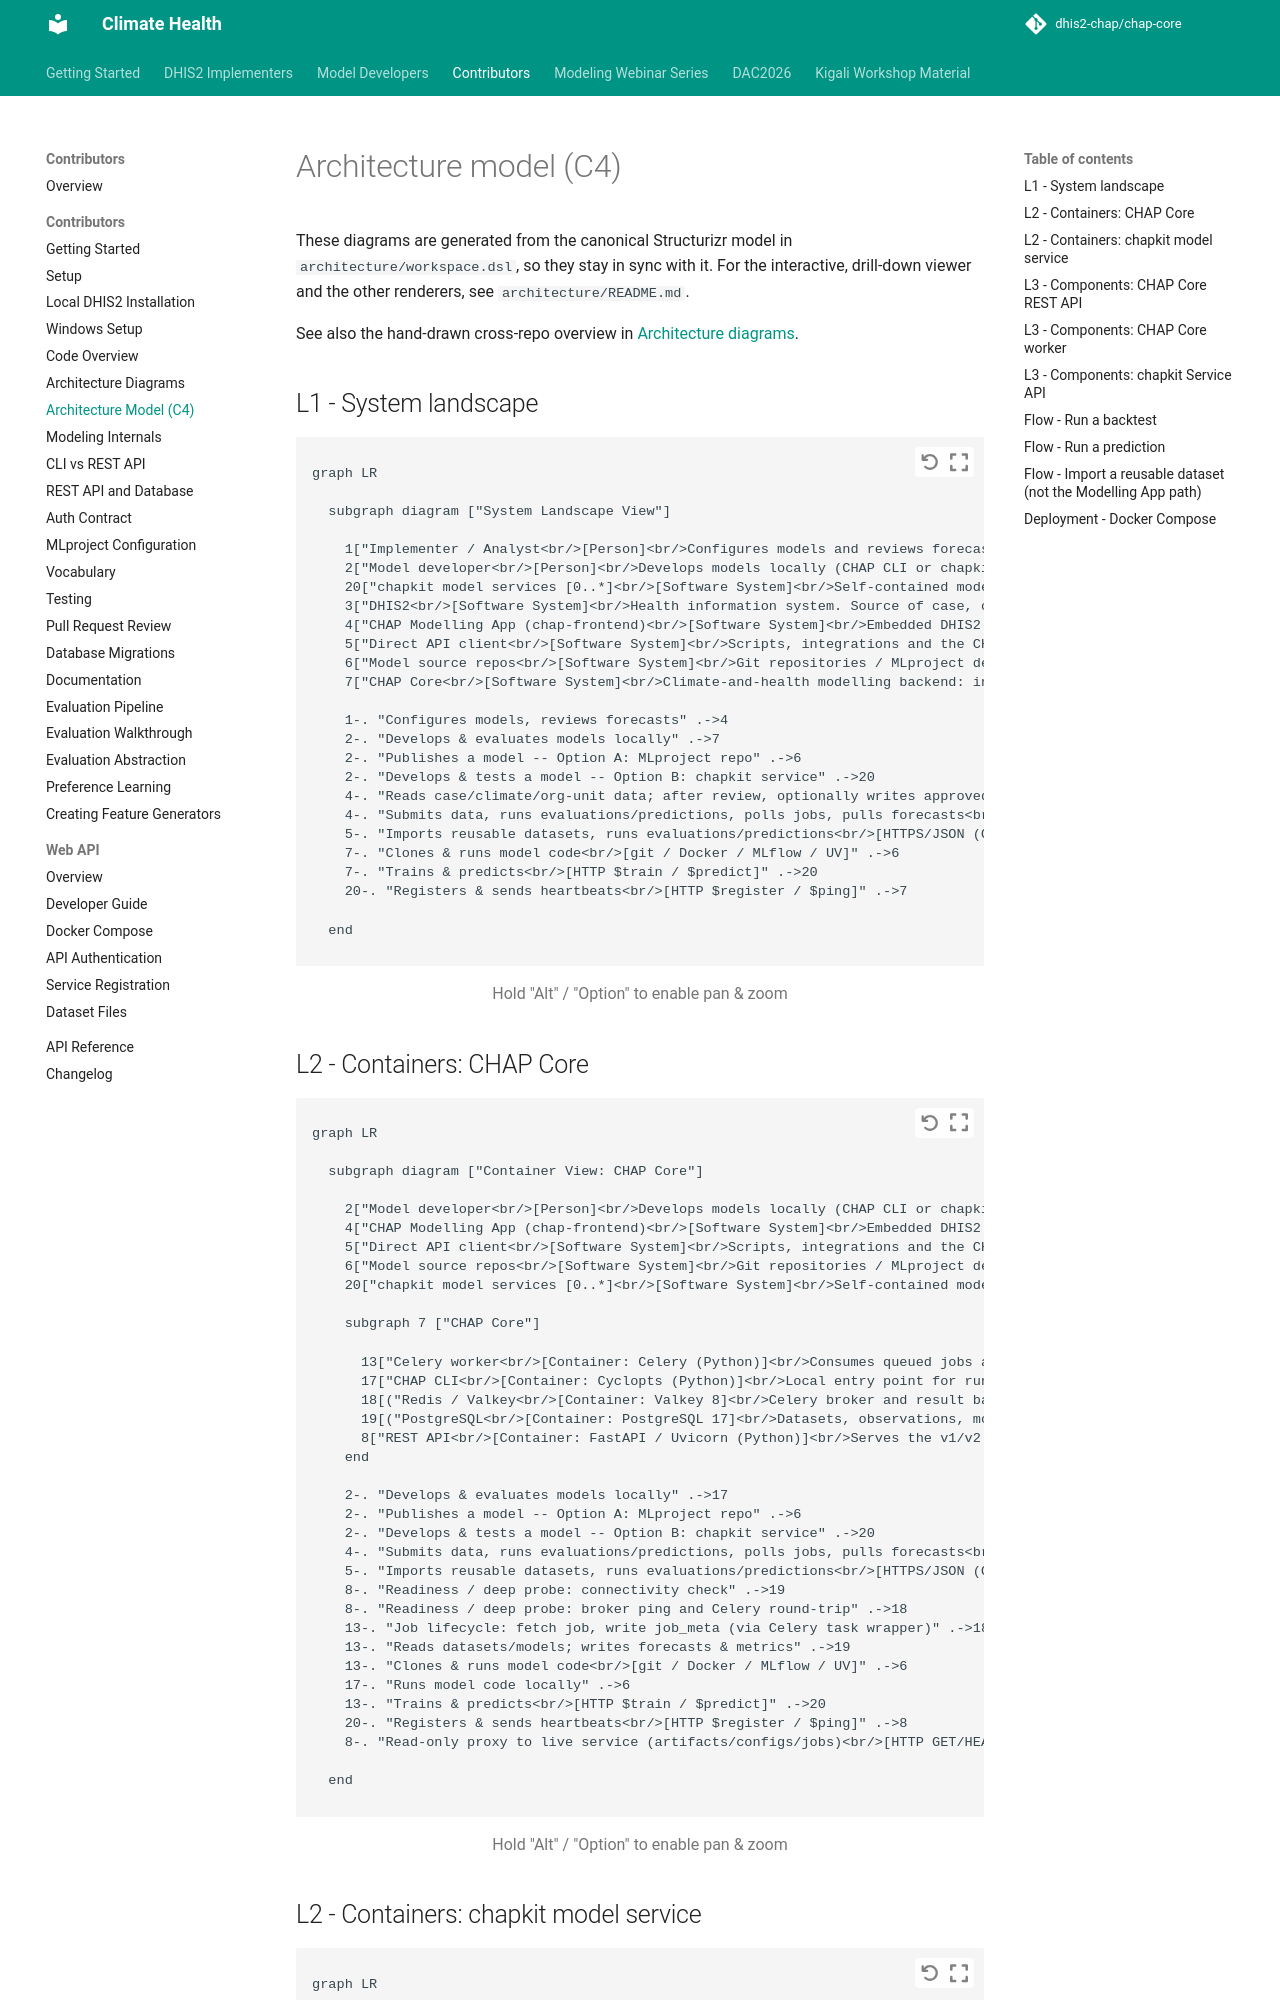

repository: dhis2-chap/chap-core · page: contributor/architecture_model.html · generator: mkdocs

# Architecture model (C4)

<!-- GENERATED by `make architecture-export-docs` from architecture/workspace.dsl. Do not edit by hand. -->

These diagrams are generated from the canonical Structurizr model in
`architecture/workspace.dsl`, so they stay in sync with it. For the
interactive, drill-down viewer and the other renderers, see
`architecture/README.md`.

See also the hand-drawn cross-repo overview in
[Architecture diagrams](architecture_diagrams.md).

## L1 - System landscape

```mermaid
graph LR

  subgraph diagram ["System Landscape View"]

    1["Implementer / Analyst<br/>[Person]<br/>Configures models and reviews forecasts inside the DHIS2 Modelling App."]
    2["Model developer<br/>[Person]<br/>Develops models locally (CHAP CLI or chapkit), then publishes them one of two ways: an MLproject repo or a chapkit service."]
    20["chapkit model services [0..*]<br/>[Software System]<br/>Self-contained model services - one per model, the now-preferred path. Each exposes the standard CHAP train/predict contract over HTTP and registers itself with CHAP Core."]
    3["DHIS2<br/>[Software System]<br/>Health information system. Source of case, climate and org-unit data; destination for forecast data values."]
    4["CHAP Modelling App (chap-frontend)<br/>[Software System]<br/>Embedded DHIS2 app. The primary client of CHAP Core and the component that writes forecasts back into DHIS2."]
    5["Direct API client<br/>[Software System]<br/>Scripts, integrations and the CHAP CLI driving the REST API directly (OpenAPI client) rather than through the Modelling App."]
    6["Model source repos<br/>[Software System]<br/>Git repositories / MLproject definitions - one per model - run in-process by CHAP Core."]
    7["CHAP Core<br/>[Software System]<br/>Climate-and-health modelling backend: ingests data, runs evaluations and predictions, and serves results."]

    1-. "Configures models, reviews forecasts" .->4
    2-. "Develops & evaluates models locally" .->7
    2-. "Publishes a model -- Option A: MLproject repo" .->6
    2-. "Develops & tests a model -- Option B: chapkit service" .->20
    4-. "Reads case/climate/org-unit data; after review, optionally writes approved forecast data values<br/>[DHIS2 Web API]" .->3
    4-. "Submits data, runs evaluations/predictions, polls jobs, pulls forecasts<br/>[HTTPS/JSON (OpenAPI client)]" .->7
    5-. "Imports reusable datasets, runs evaluations/predictions<br/>[HTTPS/JSON (OpenAPI client)]" .->7
    7-. "Clones & runs model code<br/>[git / Docker / MLflow / UV]" .->6
    7-. "Trains & predicts<br/>[HTTP $train / $predict]" .->20
    20-. "Registers & sends heartbeats<br/>[HTTP $register / $ping]" .->7

  end
```
